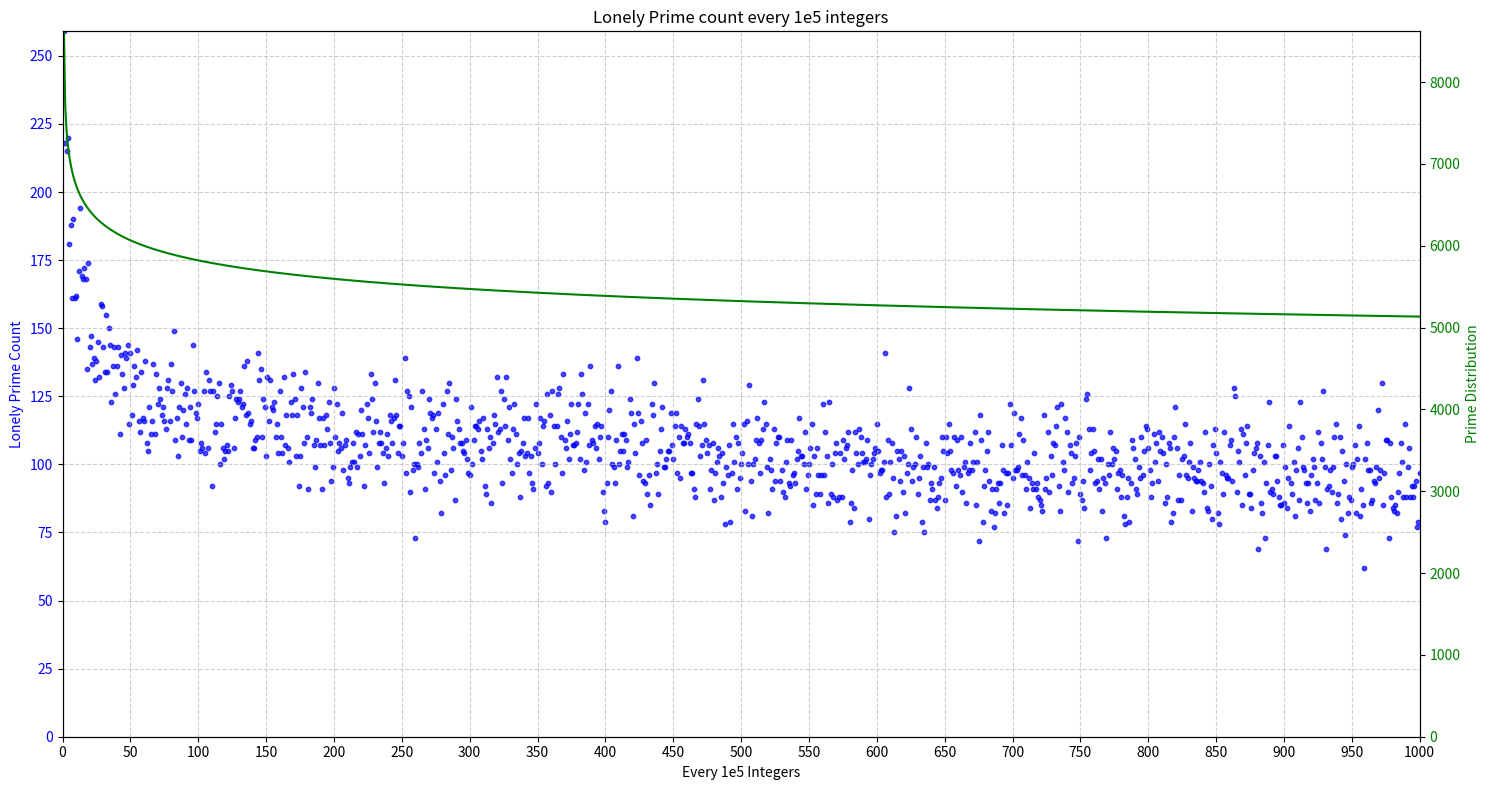
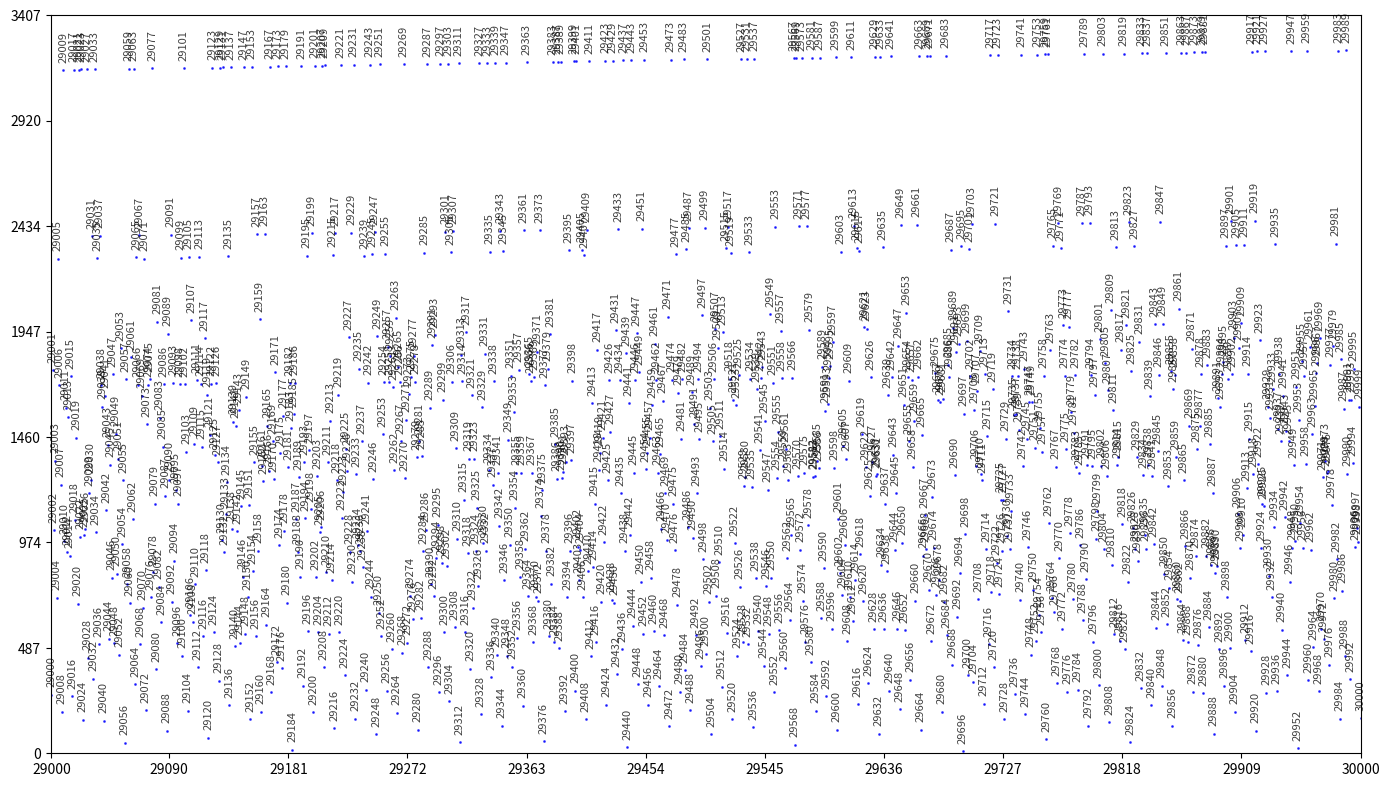

Here is the Python script that generated these plots, in order:
import numpy as np
import matplotlib.pyplot as plt
import matplotlib.ticker as ticker

import numpy as np
import matplotlib.pyplot as plt
from math import log

# 给定的数据
lp = [259, 218, 215, 220, 181, 188, 161, 190, 161, 162, 146, 171, 194, 169, 168, 172, 168, 135, 174,
    143, 147, 137, 139, 131, 138, 145, 132, 159, 158, 143, 134, 155, 134, 150, 144, 123, 136, 143,
    126, 136, 143, 111, 140, 133, 128, 141, 139, 144, 115, 141, 118, 129, 136, 132, 142, 116, 112,
    134, 117, 116, 138, 108, 105, 121, 111, 116, 137, 111, 133, 122, 128, 124, 118, 121, 116, 113,
    128, 131, 116, 137, 127, 149, 109, 117, 103, 121, 130, 110, 120, 126, 115, 128, 109, 121, 109,
    144, 127, 119, 117, 122, 105, 108, 106, 127, 104, 134, 106, 131, 127, 92, 127, 112, 115, 125,
    130, 100, 115, 106, 102, 105, 107, 105, 125, 129, 127, 106, 117, 124, 123, 124, 127, 121, 122,
    136, 118, 138, 119, 115, 116, 106, 106, 109, 110, 141, 131, 135, 110, 124, 121, 103, 132, 116,
    131, 121, 120, 123, 110, 115, 104, 127, 110, 104, 132, 107, 118, 106, 101, 123, 118, 133, 124,
    103, 118, 92, 103, 128, 121, 108, 134, 110, 91, 121, 119, 124, 107, 99, 109, 130, 117, 107, 91,
    117, 107, 118, 113, 123, 108, 94, 99, 128, 110, 122, 105, 108, 106, 119, 98, 107, 109, 95, 93,
    99, 101, 108, 101, 112, 99, 111, 103, 120, 111, 92, 107, 122, 117, 104, 133, 124, 112, 130, 116,
    99, 108, 112, 108, 104, 93, 106, 111, 103, 118, 116, 108, 117, 131, 118, 104, 114, 114, 103, 108,
    139, 97, 127, 125, 90, 121, 98, 100, 73, 100, 99, 108, 104, 127, 113, 91, 109, 106, 124, 119, 117,
    118, 97, 113, 101, 119, 94, 82, 122, 104, 96, 127, 111, 130, 98, 110, 106, 87, 124, 116, 113, 108,
    108, 105, 104, 109, 102, 97, 96, 121, 100, 109, 114, 114, 113, 116, 105, 102, 117, 92, 89, 113,
    106, 110, 86, 108, 118, 115, 132, 112, 113, 127, 93, 124, 114, 132, 109, 121, 102, 97, 113, 122,
    111, 100, 104, 88, 105, 108, 117, 103, 104, 117, 97, 103, 93, 91, 106, 122, 104, 108, 117, 100,
    114, 116, 92, 126, 93, 118, 90, 127, 114, 100, 114, 126, 128, 110, 97, 133, 109, 106, 116, 102,
    111, 122, 107, 107, 108, 112, 122, 102, 133, 126, 98, 119, 101, 122, 107, 136, 109, 108, 114, 106,
    115, 102, 110, 114, 90, 83, 79, 93, 110, 120, 127, 100, 99, 93, 109, 136, 100, 105, 111, 105, 111,
    109, 99, 101, 124, 119, 81, 115, 104, 139, 119, 96, 116, 108, 94, 93, 109, 89, 96, 85, 122, 118,
    130, 97, 100, 89, 105, 113, 121, 99, 99, 102, 105, 105, 119, 107, 102, 114, 119, 97, 110, 95, 114,
    108, 108, 113, 110, 111, 108, 97, 97, 91, 88, 115, 124, 114, 103, 107, 131, 115, 109, 104, 107,
    91, 98, 108, 87, 97, 101, 106, 103, 88, 104, 93, 78, 99, 96, 107, 79, 97, 115, 101, 110, 91, 108,
    95, 100, 104, 115, 83, 116, 100, 129, 94, 81, 100, 102, 109, 117, 108, 97, 109, 113, 123, 115, 99,
    82, 102, 98, 91, 113, 94, 108, 110, 110, 94, 98, 90, 88, 101, 109, 93, 92, 109, 96, 97, 93, 102,
    105, 117, 103, 103, 100, 112, 91, 96, 100, 106, 115, 85, 103, 89, 106, 96, 89, 96, 122, 96, 112,
    103, 86, 123, 89, 100, 88, 104, 108, 87, 88, 104, 88, 109, 102, 106, 107, 112, 79, 86, 98, 84,
    112, 104, 100, 113, 110, 104, 101, 101, 102, 109, 80, 96, 100, 102, 104, 106, 115, 105, 97, 98,
    98, 101, 141, 88, 109, 89, 101, 108, 95, 75, 81, 105, 102, 94, 105, 90, 103, 82, 97, 100, 128, 
    113, 94, 99, 100, 110, 89, 95, 103, 79, 99, 75, 108, 99, 100, 87, 93, 91, 99, 87, 84, 88, 93,
    95, 110, 105, 87, 110, 104, 115, 105, 98, 97, 110, 92, 109, 98, 96, 110, 90, 99, 101, 86, 97,
    98, 108, 98, 101, 112, 85, 101, 72, 118, 109, 79, 92, 98, 105, 112, 94, 83, 91, 77, 82, 91, 93,
    86, 93, 107, 98, 82, 97, 85, 97, 122, 107, 95, 119, 98, 98, 99, 111, 117, 96, 109, 96, 91, 101,
    95, 84, 93, 91, 104, 91, 93, 88, 87, 85, 83, 118, 91, 95, 112, 90, 103, 96, 108, 107, 114, 121,
    92, 83, 122, 101, 98, 117, 112, 90, 107, 104, 93, 95, 103, 108, 72, 110, 89, 87, 94, 84, 124,
    126, 113, 98, 104, 113, 105, 93, 94, 102, 91, 102, 83, 95, 93, 73, 100, 96, 112, 100, 106, 102,
    105, 91, 97, 98, 88, 96, 81, 78, 88, 95, 79, 93, 109, 106, 102, 91, 89, 99, 95, 110, 96, 105,
    114, 113, 106, 98, 88, 93, 111, 101, 108, 94, 112, 105, 110, 104, 86, 100, 88, 108, 106, 79, 82,
    110, 121, 106, 87, 96, 87, 102, 103, 115, 96, 95, 101, 108, 83, 99, 95, 94, 94, 98, 101, 94, 93,
    90, 112, 84, 83, 100, 92, 80, 107, 113, 104, 82, 78, 101, 97, 89, 112, 96, 95, 95, 107, 109, 94,
    128, 125, 90, 105, 101, 113, 85, 111, 96, 108, 114, 89, 89, 84, 98, 104, 106, 108, 69, 103, 86,
    82, 101, 73, 93, 107, 123, 90, 91, 89, 103, 103, 94, 88, 85, 85, 107, 86, 99, 84, 95, 114, 93,
    89, 101, 81, 98, 106, 87, 123, 110, 99, 98, 93, 86, 93, 83, 96, 102, 99, 87, 93, 112, 86, 108,
    102, 127, 99, 69, 91, 92, 98, 90, 99, 110, 115, 86, 89, 110, 80, 105, 94, 74, 100, 82, 88, 87,
    99, 100, 107, 82, 102, 114, 81, 91, 85, 62, 102, 108, 98, 98, 86, 87, 94, 93, 99, 120, 95, 98,
    130, 85, 97, 109, 109, 73, 108, 88, 84, 83, 85, 82, 90, 97, 108, 101, 88, 115, 88, 99, 106, 88,
    92, 88, 92, 94, 77, 79, 97
    ]

# 创建x轴数组（从1开始的自增数组）
x = list(range(1, len(lp) + 1))

# 创建画布和主坐标轴
fig, ax1 = plt.subplots(figsize=(15, 8))

# 绘制蓝色点阵图
ax1.scatter(x, lp, color="blue", s=10, alpha=0.7)
ax1.set_xlabel("Every 1e5 Integers")
ax1.set_ylabel("Lonely Prime Count", color="blue")
ax1.tick_params(axis="y", labelcolor="blue")

# 设置坐标轴范围
ax1.set_xlim(0, len(lp))
ax1.set_ylim(0, max(lp))

# 设置网格线
ax1.xaxis.set_major_locator(plt.MultipleLocator(50))
ax1.yaxis.set_major_locator(plt.MultipleLocator(25))
ax1.grid(True, linestyle="--", alpha=0.6)

# 创建右侧坐标轴（用于红色曲线）
ax2 = ax1.twinx()

# 计算红色曲线数据
curve = []
for i in range(len(x)):
    xi = x[i]
    term = (xi * 1e5) / log(xi * 1e5)
    if i == 0:
        curve.append(term)
    else:
        prev_term = (x[i - 1] * 1e5) / log(x[i - 1] * 1e5)
        curve.append(term - prev_term)

# 绘制红色曲线
ax2.plot(x, curve, "g-", linewidth=1.5)
ax2.set_ylabel("Prime Distribution", color="green")
ax2.tick_params(axis="y", labelcolor="green")
# 设置坐标轴范围
ax2.set_ylim(0, 8620)

# 设置标题
plt.title("Lonely Prime count every 1e5 integers")

# 调整布局
plt.tight_layout()
plt.show()

def plot_factor_product(x_start=1, x_end=None, relative=False, printValue=False):
    n = 10**6

    # 如果未指定x_end，则使用完整范围
    if x_end is None:
        x_end = n
    else:
        x_end = min(x_end, n)

    # 初始化数据结构
    spf = np.zeros(n + 1, dtype=np.uint32)  # 最小质因数数组
    primes = []  # 素数列表
    prime_index = {}  # 素数索引映射
    product = np.zeros(n + 1, dtype=np.uint32)  # 因子序数乘积数组

    # 构建SPF和素数序号
    for i in range(2, n + 1):
        if spf[i] == 0:
            spf[i] = i
            primes.append(i)
            prime_index[i] = len(primes)  # 记录素数序号

        j = 0
        while j < len(primes):
            p = primes[j]
            ip = i * p
            if p > spf[i] or ip > n:
                break
            spf[ip] = p
            if i % p == 0:
                break
            j += 1

    # 计算因子序数乘积
    product[1] = 1
    for i in range(2, n + 1):
        p = spf[i]  # 最小质因数
        prev = i // p
        product[i] = product[prev] * prime_index[p]

    # 截取指定范围的数据
    x = np.arange(x_start, x_end + 1)
    y = product[x_start : x_end + 1]

    # 应用相对值模式
    if relative:
        y = y / x

    # 创建绘图
    plt.figure(figsize=(14, 8), dpi=100)

    # 绘制点图
    plt.scatter(x, y, s=1, color="blue", alpha=0.7)

    # 添加数值标注
    if printValue:
        # 获取当前y轴范围来计算合适的偏移量
        y_min, y_max = plt.ylim()
        # 计算偏移量 - 使用y轴范围的1%作为偏移量
        offset = (y_max - y_min) * 0.01

        # 为了避免重叠，只标注较大的点
        data_max = np.max(y)
        for i, val in zip(x, y):
            # if val > 0.1 * data_max:  # 只标注大于10%最大值的点
                plt.text(
                    i,  # x坐标不变
                    val + offset,  # 在原始y值上增加偏移量
                    f"{i}",
                    rotation=90,
                    fontsize=8,
                    ha="center",
                    va="bottom",  # 文字底部对齐点位置
                    alpha=0.75,
                )

    # 设置坐标轴范围
    plt.xlim(x_start - 0.5, x_end + 0.5)

    if relative:
        plt.ylim(0, np.max(y) * 1.1)
    else:
        plt.ylim(0, np.max(y) * 1.05)

    # 设置刻度
    max_x_ticks = min(12, x_end - x_start + 1)
    max_y_ticks = 8

    # X轴刻度（等间距）
    x_ticks = np.linspace(x_start, x_end, max_x_ticks, dtype=int)
    plt.xticks(x_ticks)

    # Y轴刻度（等间距）
    y_min, y_max = plt.ylim()
    y_ticks = np.linspace(y_min, y_max, max_y_ticks)
    plt.yticks(y_ticks)

    # 标签和标题
    # plt.xlabel("i", fontsize=12)

    # if relative:
        # plt.ylabel("product[i] / i", fontsize=12)
        # plt.title(
        #     f"Factor Index Product Relative Distribution ({x_start} to {x_end})",
        #     fontsize=14,
        # )
    # else:
        # plt.ylabel("product[i]", fontsize=12)
        # plt.title(
        #     f"Factor Index Product Distribution ({x_start} to {x_end})", fontsize=14
        # )

    # 移除网格
    plt.grid(False)
    plt.tight_layout()

    # 显示图形
    plt.show()


# 示例调用
# plot_factor_product()  # 完整范围，绝对数值
# plot_factor_product(relative=True)  # 完整范围，相对数值
plot_factor_product(29000, 30000, relative=False, printValue=True)  # 局部范围，带数值标注

